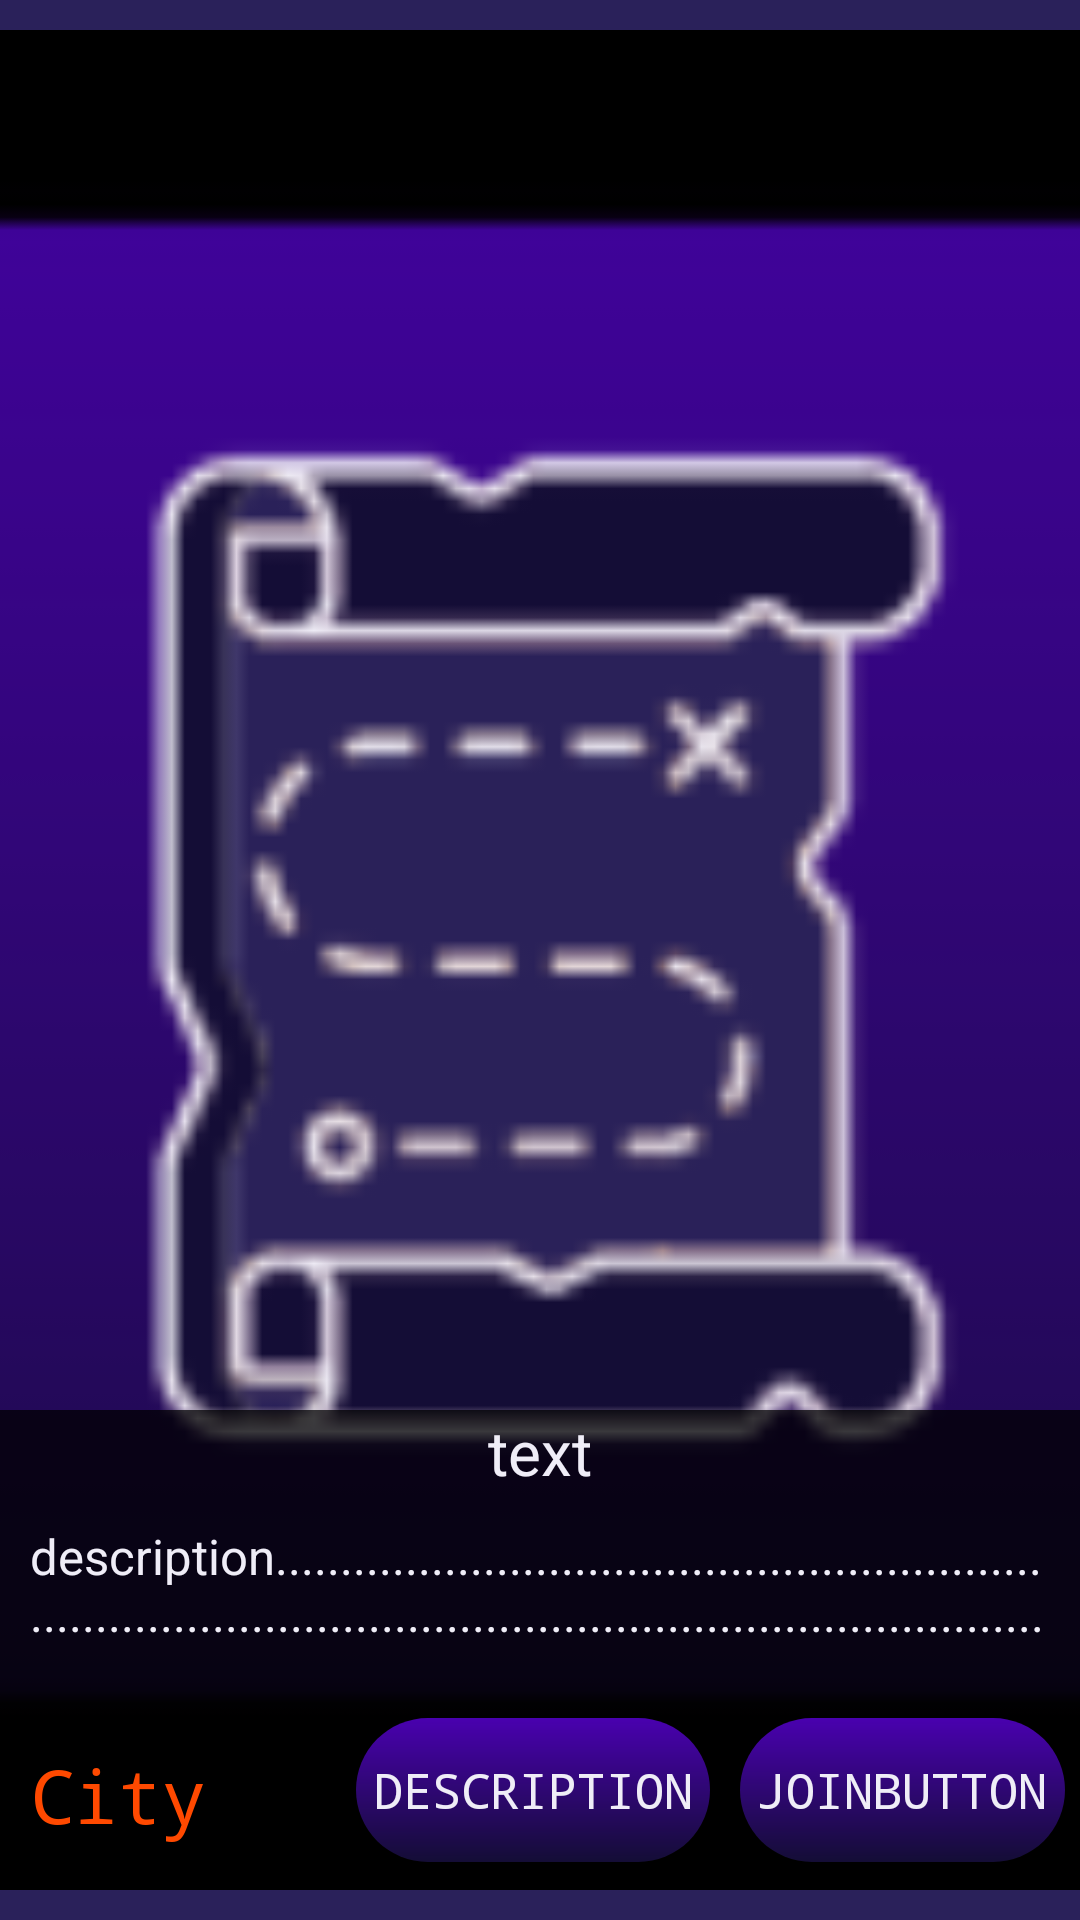

Write the Android layout XML for this screen, with the resource values it uses.
<!-- AndroidManifest.xml: application theme Theme.QuestManager -->
<!-- res/layout/quest_cardview.xml -->
<?xml version="1.0" encoding="utf-8"?>
<LinearLayout xmlns:android="http://schemas.android.com/apk/res/android"
    xmlns:app="http://schemas.android.com/apk/res-auto"
    xmlns:tools="http://schemas.android.com/tools"
    android:id="@+id/layout"
    android:layout_width="match_parent"
    android:layout_height="350dp"
    android:adjustViewBounds="true"
    android:background="@color/darktblue"
    android:foregroundGravity="center_vertical|center_horizontal"
    android:orientation="vertical"
    android:paddingVertical="10dp"
    android:scaleType="centerInside">

        <androidx.constraintlayout.widget.ConstraintLayout

            android:id="@+id/constraint"
            android:layout_width="match_parent"
            android:layout_height="match_parent">
            <LinearLayout

                android:layout_width="match_parent"
                android:layout_height="match_parent"
                android:background="@color/black"
                app:layout_constraintBottom_toBottomOf="parent"
                app:layout_constraintEnd_toEndOf="parent"
                app:layout_constraintStart_toStartOf="parent"
                app:layout_constraintTop_toTopOf="parent">
    <ImageView
        android:id="@+id/imgBackground"
        android:layout_width="match_parent"
        android:layout_height="match_parent"
        android:scaleType="centerCrop"
        android:src="@mipmap/ic_launcher"
        android:textColor="@color/purple_500" />
            </LinearLayout>

            <LinearLayout
                android:layout_width="match_parent"
                android:layout_height="160dp"
                android:background="@color/alphablack"
                android:orientation="vertical"
                app:layout_constraintBottom_toBottomOf="parent">

                <TextView
                    android:id="@+id/partyName"
                    android:layout_width="match_parent"
                    android:layout_height="wrap_content"
                    android:text="text"
                    android:textAlignment="center"
                    android:textColor="@color/notwhite"
                    android:textSize="10pt" />

                <TextView
                    android:id="@+id/descriptionText"
                    android:layout_width="wrap_content"
                    android:layout_height="50dp"
                    android:layout_margin="10dp"
                    android:text="description................................................................................................................................................................................................................................................................................................................................................................................................................................................"
                    android:textColor="@color/notwhite"
                    android:textSize="8pt"
                    app:layout_constraintBottom_toBottomOf="parent"
                    app:layout_constraintStart_toStartOf="parent" />

                <LinearLayout
                    android:layout_width="match_parent"
                    android:layout_height="wrap_content"
                    android:orientation="horizontal">

                    <TextView
                        android:id="@+id/questLocation"
                        android:layout_width="wrap_content"
                        android:layout_height="wrap_content"
                        android:layout_margin="10dp"
                        android:layout_weight="3"
                        android:fontFamily="monospace"
                        android:gravity="top"
                        android:text="City"
                        android:textColor="@color/orange"
                        android:textSize="12pt" />

                    <Button
                        android:id="@+id/descriptionButton"
                        android:layout_width="wrap_content"
                        android:layout_height="wrap_content"
                        android:layout_margin="5dp"
                        android:layout_weight="1"
                        android:background="@drawable/gradient"
                        android:fontFamily="monospace"
                        android:text="description"
                        android:textColor="@color/notwhite"
                        android:textSize="8pt"
                        app:layout_constraintBottom_toBottomOf="parent"
                        app:layout_constraintStart_toStartOf="parent" />


                    <Button
                        android:id="@+id/joinButton"
                        android:layout_width="wrap_content"
                        android:layout_height="wrap_content"
                        android:layout_margin="5dp"
                        android:layout_weight="1"
                        android:background="@drawable/gradient"
                        android:fontFamily="monospace"
                        android:text="joinButton"
                        android:textColor="@color/notwhite"
                        android:textSize="8pt"
                        app:layout_constraintBottom_toBottomOf="parent"
                        app:layout_constraintStart_toStartOf="parent" />

                </LinearLayout>

            </LinearLayout>
        </androidx.constraintlayout.widget.ConstraintLayout>
    
    
    
    
    
    
    
    

    


    
    
    

    
    
    
    
    
    
    
    
    

    
    
    
    
    
    
    
    
    
    
    
    
    
    
    
    
    

    
    
    
    
    
    
    
    
    
    

    
    
    
    
    
    
    
    
    

    
    
    
    
    
    
    
    

    


    

    
    
    
    
    
    
    
    
    
    
    
    


</LinearLayout>
<!-- resources referenced by this layout -->
<resources>
  <color name="alphablack">#BE000000</color>
  <color name="black">#FF000000</color>
  <color name="darktblue">#2A215A</color>
  <color name="notwhite">#EFEDF7</color>
  <color name="orange">#FF4900</color>
  <color name="purple_500">#FF6200EE</color>
  <color name="white">#000000</color>
  <!-- drawable gradient (drawable) -->
  <?xml version="1.0" encoding="utf-8"?>
  <shape xmlns:android="http://schemas.android.com/apk/res/android"
      android:shape="rectangle">
      <gradient android:angle="270"
          android:endColor="@color/nightblue"
          android:startColor="@color/mediumblue"
          android:type="linear"/>
      <corners android:radius="50dp"/>
  </shape>
  <!-- mipmap ic_launcher: png bitmap (mipmap-hdpi, 3379 bytes) -->
  <style name="Theme.QuestManager" parent="Theme.AppCompat.DayNight.NoActionBar">
          <item name="windowActionBar">true</item>
          <item name="windowNoTitle">true</item>
          
          <item name="colorPrimary">@color/purple_500</item>
          <item name="colorPrimaryVariant">@color/purple_700</item>
          <item name="colorOnPrimary">#E91E63</item>
          
          <item name="colorSecondary">@color/teal_200</item>
          <item name="colorSecondaryVariant">@color/teal_700</item>
          <item name="colorOnSecondary">@color/black</item>
          
          <item name="android:statusBarColor" tools:targetApi="l">@color/nightblue</item>
          
      </style>
  <color name="nightblue">#140D36</color>
  <color name="mediumblue">#4901AF</color>
  <color name="purple_700">#FF3700B3</color>
  <color name="teal_200">#FF03DAC5</color>
  <color name="teal_700">#FF018786</color>
</resources>
